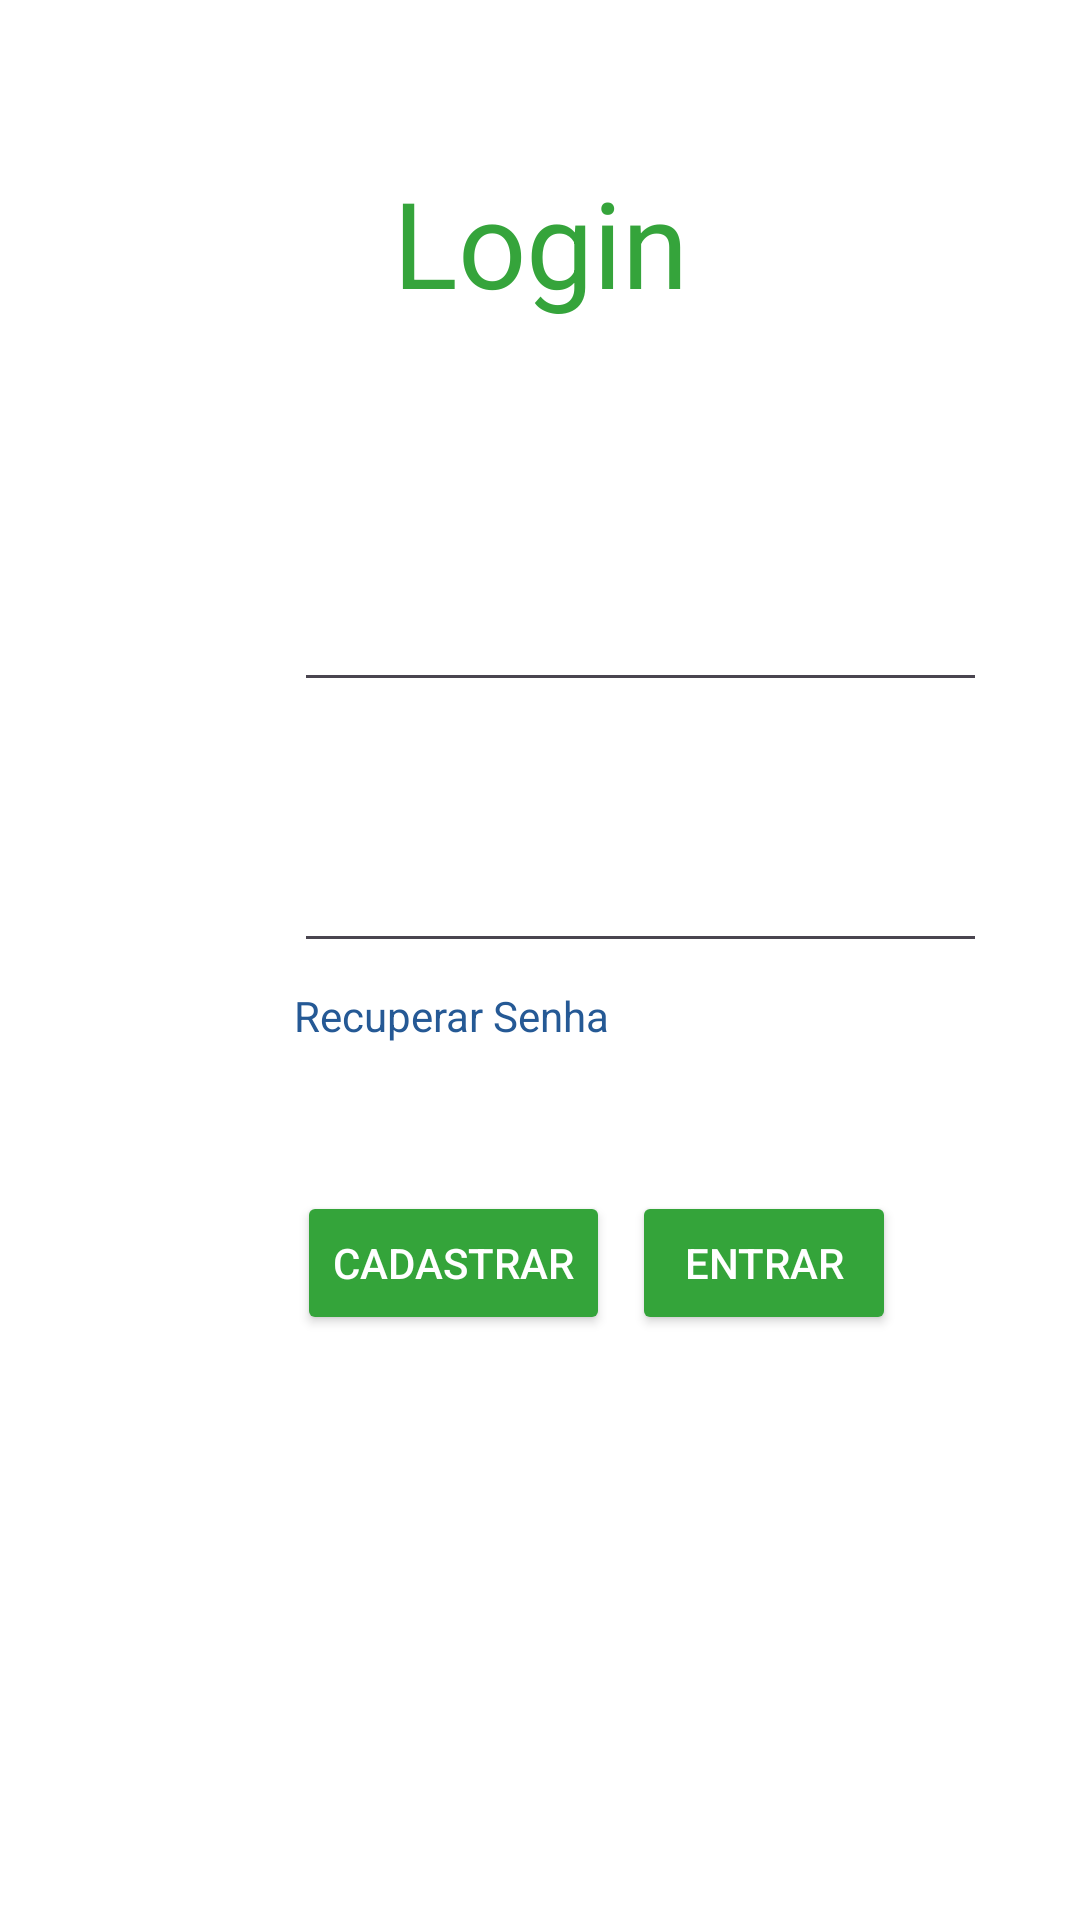

The Android layout XML behind this screen, and the referenced resources:
<!-- AndroidManifest.xml: application theme Theme.Ditado -->
<!-- res/layout/fragment_login.xml -->
<?xml version="1.0" encoding="utf-8"?>
<androidx.constraintlayout.widget.ConstraintLayout xmlns:android="http://schemas.android.com/apk/res/android"
    xmlns:app="http://schemas.android.com/apk/res-auto"
    xmlns:tools="http://schemas.android.com/tools"
    android:id="@+id/main"
    android:layout_width="match_parent"
    android:layout_height="match_parent"
    tools:context=".LoginFragment"
    android:background="@color/white">

    <EditText
        android:id="@+id/edtSenha"
        android:layout_width="231dp"
        android:layout_height="44dp"
        android:layout_marginStart="98dp"
        android:layout_marginTop="12dp"
        android:layout_marginEnd="85dp"
        android:ems="10"
        android:inputType="textPassword"
        android:textColor="@color/black"
        app:layout_constraintEnd_toEndOf="parent"
        app:layout_constraintHorizontal_bias="0.0"
        app:layout_constraintStart_toStartOf="parent"
        app:layout_constraintTop_toBottomOf="@+id/txtSenha" />

    <Button
        android:id="@+id/btnEntrar"
        android:layout_width="wrap_content"
        android:layout_height="wrap_content"
        android:layout_marginStart="30dp"
        android:layout_marginTop="76dp"
        android:layout_marginEnd="84dp"
        android:backgroundTint="@color/destaque"
        android:text="Entrar"
        android:textColor="@color/white"
        app:layout_constraintEnd_toEndOf="parent"
        app:layout_constraintStart_toEndOf="@+id/btnCadastrar"
        app:layout_constraintTop_toBottomOf="@+id/edtSenha" />

    <Button
        android:id="@+id/btnCadastrar"
        android:layout_width="wrap_content"
        android:layout_height="wrap_content"
        android:layout_marginStart="99dp"
        android:layout_marginTop="76dp"
        android:backgroundTint="@color/destaque"
        android:foregroundTint="@color/white"
        android:text="Cadastrar"
        android:textColor="@color/white"
        app:layout_constraintStart_toStartOf="parent"
        app:layout_constraintTop_toBottomOf="@+id/edtSenha" />

    <TextView
        android:id="@+id/txtResetPass"
        android:layout_width="wrap_content"
        android:layout_height="wrap_content"
        android:layout_marginStart="98dp"
        android:layout_marginTop="8dp"
        android:layout_marginEnd="210dp"
        android:clickable="true"
        android:focusable="true"
        android:text="Recuperar Senha"
        android:textColor="#255995"
        app:layout_constraintEnd_toEndOf="parent"
        app:layout_constraintHorizontal_bias="0.0"
        app:layout_constraintStart_toStartOf="parent"
        app:layout_constraintTop_toBottomOf="@+id/edtSenha" />

    <EditText
        android:id="@+id/edtEmail"
        android:layout_width="231dp"
        android:layout_height="44dp"
        android:layout_marginStart="98dp"
        android:layout_marginTop="12dp"
        android:layout_marginEnd="85dp"
        android:ems="10"
        android:inputType="text"
        android:textColor="@color/black"
        app:layout_constraintEnd_toEndOf="parent"
        app:layout_constraintHorizontal_bias="0.0"
        app:layout_constraintStart_toStartOf="parent"
        app:layout_constraintTop_toBottomOf="@+id/txtEmail" />

    <TextView
        android:id="@+id/txtSenha"
        android:layout_width="wrap_content"
        android:layout_height="wrap_content"
        android:layout_marginStart="99dp"
        android:layout_marginTop="12dp"
        android:layout_marginEnd="273dp"
        android:text="Senha"
        android:textColor="@color/destaque"
        app:layout_constraintEnd_toEndOf="parent"
        app:layout_constraintStart_toStartOf="parent"
        app:layout_constraintTop_toBottomOf="@+id/edtEmail" />

    <TextView
        android:id="@+id/txtEmail"
        android:layout_width="wrap_content"
        android:layout_height="wrap_content"
        android:layout_marginStart="99dp"
        android:layout_marginTop="159dp"
        android:layout_marginEnd="277dp"
        android:text="Email"
        android:textColor="@color/destaque"
        app:layout_constraintEnd_toEndOf="parent"
        app:layout_constraintStart_toStartOf="parent"
        app:layout_constraintTop_toTopOf="parent" />

    <TextView
        android:id="@+id/tituloLogin"
        android:layout_width="wrap_content"
        android:layout_height="wrap_content"
        android:layout_marginStart="156dp"
        android:layout_marginTop="54dp"
        android:layout_marginEnd="156dp"
        android:text="Login"
        android:textColor="@color/destaque"
        android:textSize="40sp"
        app:layout_constraintEnd_toEndOf="parent"
        app:layout_constraintStart_toStartOf="parent"
        app:layout_constraintTop_toTopOf="parent" />

</androidx.constraintlayout.widget.ConstraintLayout>
<!-- resources referenced by this layout -->
<resources>
  <color name="black">#FF000000</color>
  <color name="destaque">#FE34A43A</color>
  <color name="white">#FFFFFFFF</color>
  <style name="Theme.Ditado" parent="Base.Theme.Ditado" />
  <style name="Base.Theme.Ditado" parent="Theme.Material3.DayNight.NoActionBar">
          <item name="colorPrimary">@color/destaque</item>
      </style>
</resources>
